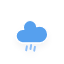
t = 0.00 s
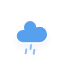
t = 0.25 s
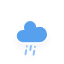
t = 2.25 s
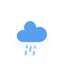
t = 4.25 s
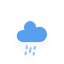
t = 6.25 s

The animated SVG that drew these frames (rendered in a browser with its animation timeline set to each time). Animation: 1 CSS @keyframes rule; one cycle of 8.25 s, repeats indefinitely.

<?xml version="1.0" encoding="utf-8"?>
<!-- (c) ammap.com | SVG weather icons -->
<svg
    version="1.1"
    xmlns="http://www.w3.org/2000/svg"
    xmlns:xlink="http://www.w3.org/1999/xlink"
    width="64"
    height="64"
    viewbox="0 0 64 64">
    <defs>
        <filter id="blur" width="200%" height="200%">
            <feGaussianBlur in="SourceAlpha" stdDeviation="3"/>
            <feOffset dx="0" dy="4" result="offsetblur"/>
            <feComponentTransfer>
                <feFuncA type="linear" slope="0.05"/>
            </feComponentTransfer>
            <feMerge> 
                <feMergeNode/>
                <feMergeNode in="SourceGraphic"/> 
            </feMerge>
        </filter>
        <style type="text/css"><![CDATA[
/*
** RAIN
*/
@keyframes am-weather-rain {
  0% {
    stroke-dashoffset: 0;
  }

  100% {
    stroke-dashoffset: -100;
  }
}

.am-weather-rain-1 {
  -webkit-animation-name: am-weather-rain;
     -moz-animation-name: am-weather-rain;
      -ms-animation-name: am-weather-rain;
          animation-name: am-weather-rain;
  -webkit-animation-duration: 8s;
     -moz-animation-duration: 8s;
      -ms-animation-duration: 8s;
          animation-duration: 8s;
  -webkit-animation-timing-function: linear;
     -moz-animation-timing-function: linear;
      -ms-animation-timing-function: linear;
          animation-timing-function: linear;
  -webkit-animation-iteration-count: infinite;
     -moz-animation-iteration-count: infinite;
      -ms-animation-iteration-count: infinite;
          animation-iteration-count: infinite;
}

.am-weather-rain-2 {
  -webkit-animation-name: am-weather-rain;
     -moz-animation-name: am-weather-rain;
      -ms-animation-name: am-weather-rain;
          animation-name: am-weather-rain;
  -webkit-animation-delay: 0.25s;
     -moz-animation-delay: 0.25s;
      -ms-animation-delay: 0.25s;
          animation-delay: 0.25s;
  -webkit-animation-duration: 8s;
     -moz-animation-duration: 8s;
      -ms-animation-duration: 8s;
          animation-duration: 8s;
  -webkit-animation-timing-function: linear;
     -moz-animation-timing-function: linear;
      -ms-animation-timing-function: linear;
          animation-timing-function: linear;
  -webkit-animation-iteration-count: infinite;
     -moz-animation-iteration-count: infinite;
      -ms-animation-iteration-count: infinite;
          animation-iteration-count: infinite;
}
        ]]></style>
    </defs>
    <g filter="url(#blur)" id="rainy-6">
        <g transform="translate(20,10)">
            <g>
                <path d="M47.7,35.4c0-4.6-3.7-8.2-8.2-8.2c-1,0-1.9,0.2-2.8,0.5c-0.3-3.4-3.1-6.2-6.6-6.2c-3.7,0-6.7,3-6.7,6.7c0,0.8,0.2,1.6,0.4,2.3    c-0.3-0.1-0.7-0.1-1-0.1c-3.7,0-6.7,3-6.7,6.7c0,3.6,2.9,6.6,6.5,6.7l17.2,0C44.2,43.3,47.7,39.8,47.7,35.4z" fill="#57A0EE" stroke="white" stroke-linejoin="round" stroke-width="1.2" transform="translate(-20,-11)"/>
            </g>
        </g>
        <g transform="translate(31,46), rotate(10)">
            <line class="am-weather-rain-1" fill="none" stroke="#91C0F8" stroke-dasharray="4,4" stroke-linecap="round" stroke-width="2" transform="translate(-4,1)" x1="0" x2="0" y1="0" y2="8" />
            <line class="am-weather-rain-2" fill="none" stroke="#91C0F8" stroke-dasharray="4,4" stroke-linecap="round" stroke-width="2" transform="translate(0,-1)" x1="0" x2="0" y1="0" y2="8" />
            <line class="am-weather-rain-1" fill="none" stroke="#91C0F8" stroke-dasharray="4,4" stroke-linecap="round" stroke-width="2" transform="translate(4,0)" x1="0" x2="0" y1="0" y2="8" />
        </g>
    </g>
</svg>